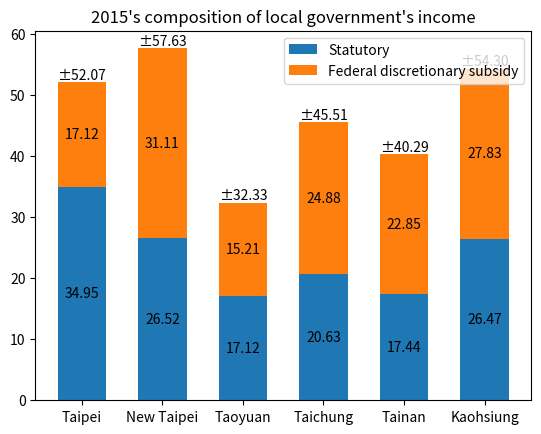

Write the Python code that produced this figure.
import matplotlib.pyplot as plt
import numpy as np

species = ('Taipei', 'New Taipei', "Taoyuan", 'Taichung', "Tainan", 'Kaohsiung')
allotted_money = {
    'Statutory': [34.95, 26.52, 17.12, 20.63, 17.44, 26.47],  #[1]:18
    'Federal discretionary subsidy': [17.12, 31.11, 15.21, 24.88, 22.85, 27.83], #[1]:25
}

sum = [allotted_money['Statutory'][0] + allotted_money["Federal discretionary subsidy"][0],
       allotted_money["Statutory"][1] + allotted_money["Federal discretionary subsidy"][1],
       allotted_money["Statutory"][2] + allotted_money["Federal discretionary subsidy"][2],
       allotted_money["Statutory"][3] + allotted_money["Federal discretionary subsidy"][3],
       allotted_money["Statutory"][4] + allotted_money["Federal discretionary subsidy"][4],
       allotted_money["Statutory"][5] + allotted_money["Federal discretionary subsidy"][5]
       ]

fig, ax = plt.subplots()
bottom = np.zeros(6)

p = 0

for sex, sex_count in allotted_money.items():
    p = ax.bar(species, sex_count, width=0.6, label=sex, bottom=bottom)  #[Note1]
    bottom += sex_count

    ax.bar_label(p, label_type='center')

    # for rect in p:
    #     height = rect.get_height()
    #     ax.text(rect.get_x() + rect.get_width() / 2., 2.001 * height,
    #             '%d' % int(height), ha='center', va='bottom', fontsize=12)

ax.bar_label(p, labels=[f'±{e:.2f}' for e in sum], label_type="edge")

# plot = ax.bar(region_num, position_vacancies, width=0.6)
#
# for rect in plot:
#     height = rect.get_height()
#     ax.text(rect.get_x() + rect.get_width() / 2., 1.002 * height,
#             '%d' % int(height), ha='center', va='bottom', fontsize=12)

ax.set_title("2015's composition of local government's income")
ax.legend()

plt.show()

# References:
# 1. https://ws.dgbas.gov.tw/public/attachment/5611134736t64w6mty.pdf
# 2. https://matplotlib.org/3.8.4/api/_as_gen/matplotlib.axes.Axes.bar_label.html

# Notes:
# 1. when having duplicate values in categorical x data,
# these values map to the same numerical x coordinate, and hence the corresponding bars
# are drawn on top of each other. [2]
